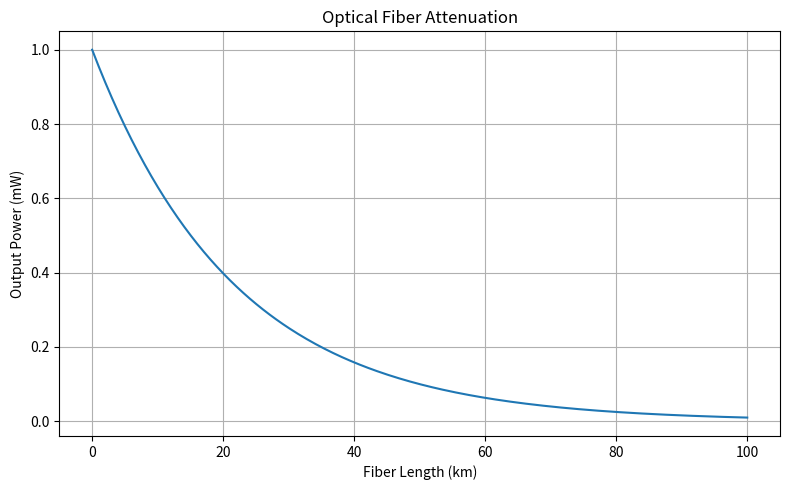

Reproduce this figure in Python.
import numpy as np
import matplotlib.pyplot as plt


def main():
    distance_km = np.linspace(0, 100, 300)
    input_power_mw = 1.0
    attenuation_db_per_km = 0.2
    output_power_mw = input_power_mw * 10 ** (-attenuation_db_per_km * distance_km / 10)

    print(f"Power after 50 km: {np.interp(50, distance_km, output_power_mw):.4f} mW")

    plt.figure(figsize=(8, 5))
    plt.plot(distance_km, output_power_mw)
    plt.title("Optical Fiber Attenuation")
    plt.xlabel("Fiber Length (km)")
    plt.ylabel("Output Power (mW)")
    plt.grid(True)
    plt.tight_layout()
    plt.show()


if __name__ == "__main__":
    main()
